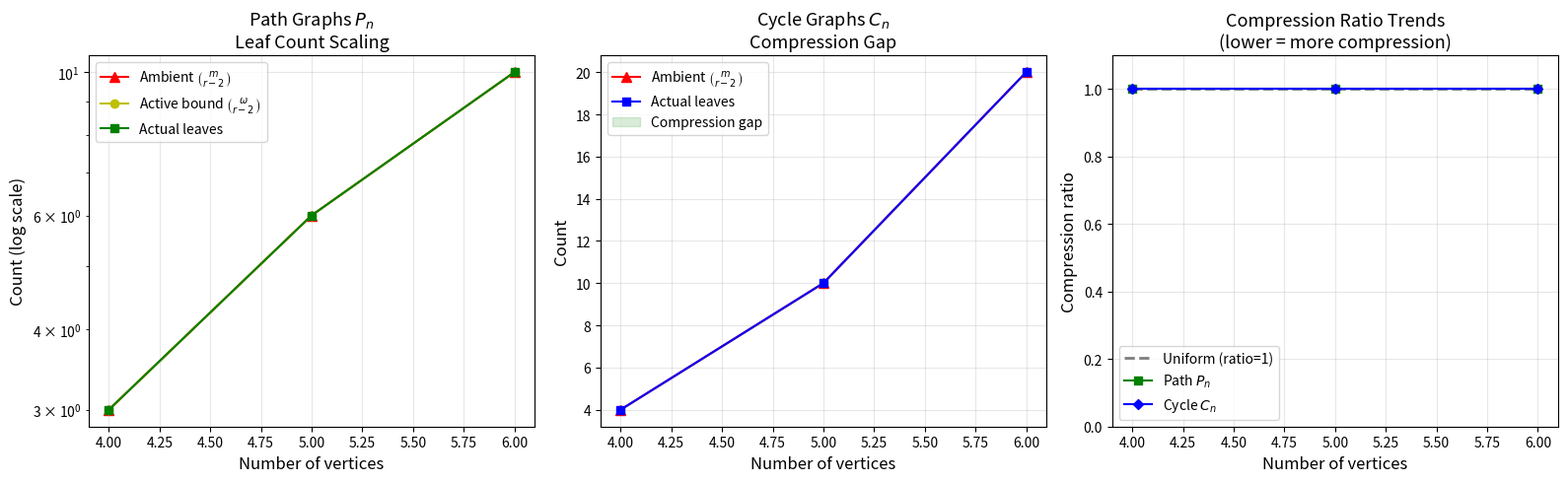

Here is the Python script that generated this plot:
"""
Visualization 3: Scaling Analysis

Shows how the compression advantage grows with problem size.
For sparse matroid families (paths, cycles), the actual leaf count
grows much more slowly than the ambient bound C(m, r-2), demonstrating
that support compression becomes increasingly valuable at scale.
"""

import numpy as np
import matplotlib
matplotlib.use('Agg')
import matplotlib.pyplot as plt
from math import comb, log2
from itertools import combinations


def graphic_matroid_bases(edges, num_vertices):
    """Compute spanning forest bases of a graphic matroid."""
    m = len(edges)
    parent = list(range(num_vertices))
    def find(x):
        while parent[x] != x:
            parent[x] = parent[parent[x]]
            x = parent[x]
        return x
    components = num_vertices
    for u, v in edges:
        pu, pv = find(u), find(v)
        if pu != pv:
            parent[pu] = pv
            components -= 1
    rank = num_vertices - components
    bases = []
    for subset in combinations(range(m), rank):
        par = list(range(num_vertices))
        def find2(x):
            while par[x] != x:
                par[x] = par[par[x]]
                x = par[x]
            return x
        ok = True
        c = num_vertices
        for idx in subset:
            u, v = edges[idx]
            pu, pv = find2(u), find2(v)
            if pu == pv:
                ok = False
                break
            par[pu] = pv
            c -= 1
        if ok and c == components:
            bases.append(frozenset(subset))
    return bases, rank


def count_indep_sets(bases, k, ground_size):
    """Count k-element independent sets."""
    ground = set()
    for b in bases:
        ground |= b
    count = 0
    for subset in combinations(sorted(ground), k):
        fs = frozenset(subset)
        for b in bases:
            if fs <= b:
                count += 1
                break
    return count


fig, axes = plt.subplots(1, 3, figsize=(16, 5))

# Panel 1: Path graphs — scaling of leaves vs ambient
ax = axes[0]
nvs = list(range(4, 7))
path_leaves = []
path_ambient = []
path_active_bd = []

for nv in nvs:
    edges = [(i, i+1) for i in range(nv-1)]
    m = len(edges)
    bases, rank = graphic_matroid_bases(edges, nv)
    if rank < 2:
        path_leaves.append(0)
        path_ambient.append(0)
        path_active_bd.append(0)
        continue
    leaves = count_indep_sets(bases, rank - 2, m)
    amb = comb(m, rank - 2)
    active = len(set().union(*bases))
    act_bd = comb(active, rank - 2)
    path_leaves.append(leaves)
    path_ambient.append(amb)
    path_active_bd.append(act_bd)

ax.plot(nvs, path_ambient, 'r^-', label='Ambient $\\binom{m}{r-2}$', markersize=7)
ax.plot(nvs, path_active_bd, 'yo-', label='Active bound $\\binom{\\omega}{r-2}$', markersize=6)
ax.plot(nvs, path_leaves, 'gs-', label='Actual leaves', markersize=6)
ax.set_xlabel('Number of vertices', fontsize=12)
ax.set_ylabel('Count (log scale)', fontsize=12)
ax.set_title('Path Graphs $P_n$\nLeaf Count Scaling', fontsize=13)
ax.legend()
ax.set_yscale('log')
ax.grid(True, alpha=0.3)

# Panel 2: Cycle graphs
ax = axes[1]
cycle_leaves = []
cycle_ambient = []

for nv in nvs:
    edges = [(i, (i+1) % nv) for i in range(nv)]
    m = len(edges)
    bases, rank = graphic_matroid_bases(edges, nv)
    if rank < 2:
        cycle_leaves.append(0)
        cycle_ambient.append(0)
        continue
    leaves = count_indep_sets(bases, rank - 2, m)
    amb = comb(m, rank - 2)
    cycle_leaves.append(leaves)
    cycle_ambient.append(amb)

ax.plot(nvs, cycle_ambient, 'r^-', label='Ambient $\\binom{m}{r-2}$', markersize=7)
ax.plot(nvs, cycle_leaves, 'bs-', label='Actual leaves', markersize=6)
ax.fill_between(nvs, cycle_leaves, cycle_ambient, alpha=0.15, color='green',
                label='Compression gap')
ax.set_xlabel('Number of vertices', fontsize=12)
ax.set_ylabel('Count', fontsize=12)
ax.set_title('Cycle Graphs $C_n$\nCompression Gap', fontsize=13)
ax.legend()
ax.grid(True, alpha=0.3)

# Panel 3: Uniform vs Graphic — compression ratio trends
ax = axes[2]

# For uniform matroids, ratio is always 1
uniform_ratios = [1.0] * len(nvs)

path_ratios = []
cycle_ratios = []

for nv in nvs:
    # Path
    edges_p = [(i, i+1) for i in range(nv-1)]
    m_p = len(edges_p)
    bases_p, rank_p = graphic_matroid_bases(edges_p, nv)
    if rank_p >= 2 and bases_p:
        l = count_indep_sets(bases_p, rank_p - 2, m_p)
        a = comb(m_p, rank_p - 2)
        path_ratios.append(l / a if a > 0 else 1)
    else:
        path_ratios.append(1)

    # Cycle
    edges_c = [(i, (i+1) % nv) for i in range(nv)]
    m_c = len(edges_c)
    bases_c, rank_c = graphic_matroid_bases(edges_c, nv)
    if rank_c >= 2 and bases_c:
        l = count_indep_sets(bases_c, rank_c - 2, m_c)
        a = comb(m_c, rank_c - 2)
        cycle_ratios.append(l / a if a > 0 else 1)
    else:
        cycle_ratios.append(1)

ax.plot(nvs, uniform_ratios, 'k--', label='Uniform (ratio=1)', linewidth=2, alpha=0.5)
ax.plot(nvs, path_ratios, 'gs-', label='Path $P_n$', markersize=6)
ax.plot(nvs, cycle_ratios, 'bD-', label='Cycle $C_n$', markersize=5)
ax.set_xlabel('Number of vertices', fontsize=12)
ax.set_ylabel('Compression ratio', fontsize=12)
ax.set_title('Compression Ratio Trends\n(lower = more compression)', fontsize=13)
ax.legend()
ax.set_ylim(0, 1.1)
ax.grid(True, alpha=0.3)

plt.tight_layout()
plt.savefig('viz_scaling.png', dpi=150, bbox_inches='tight')
print("Saved viz_scaling.png")
